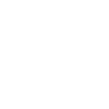
t = 0.00 s
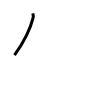
t = 1.00 s
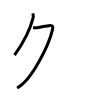
t = 2.00 s
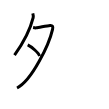
t = 3.00 s
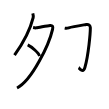
t = 4.00 s
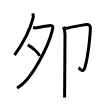
t = 5.00 s

The animated SVG that drew these frames (rendered in a browser with its animation timeline set to each time). Animation: 5 SMIL elements (animate=5); one cycle of 5.00 s.

<svg width="109px" height="109px" viewBox="0 0 px 109px" xmlns="http://www.w3.org/2000/svg" xmlns:xlink="http://www.w3.org/1999/xlink" xml:space="preserve" version="1.1"  baseProfile="full">
<path d="M32.79,13.39c0.19,0.71,0.72,2.85,0.38,4.23c-2.32,9.36-9.29,24.42-18.66,37.47" style="fill:none;stroke:black;stroke-width:3;opacity:0">
  <animate attributeType="CSS" attributeName="opacity" from="0" to="1" begin="0s" dur="1s" repeatCount="Indefinite" fill="freeze" />
</path>
<path d="M33.1,27.5c0.26,0.05,1.65,0.5,3.13,0.35c2.5-0.24,10.73-2.15,13.84-2.38c2.59-0.19,3.11,1.13,2.49,3.84C49.18,44.13,32.11,80.37,17.02,88" style="fill:none;stroke:black;stroke-width:3;opacity:0">
  <animate attributeType="CSS" attributeName="opacity" from="0" to="1" begin="1s" dur="1s" repeatCount="Indefinite" fill="freeze" />
</path>
<path d="M27.69,44.9c4.2,1.94,10.85,7.98,11.9,11" style="fill:none;stroke:black;stroke-width:3;opacity:0">
  <animate attributeType="CSS" attributeName="opacity" from="0" to="1" begin="2s" dur="1s" repeatCount="Indefinite" fill="freeze" />
</path>
<path d="M64.7,28.1c0.8,0.16,2.42,0.27,3.97-0.23c4.35-1.4,15.34-3,17.51-3.4c2.57-0.47,4.16,1.03,4.16,3.26c0,5.62-1.84,26.77-5.34,39.42c-1.92,6.95-5.81,0.79-6.4,0.47" style="fill:none;stroke:black;stroke-width:3;opacity:0">
  <animate attributeType="CSS" attributeName="opacity" from="0" to="1" begin="3s" dur="1s" repeatCount="Indefinite" fill="freeze" />
</path>
<path d="M63.41,26.97c0.85,1.96,1.58,4.27,1.58,7.3c0,18.05-0.39,54.04-0.39,63.22" style="fill:none;stroke:black;stroke-width:3;opacity:0">
  <animate attributeType="CSS" attributeName="opacity" from="0" to="1" begin="4s" dur="1s" repeatCount="Indefinite" fill="freeze" />
</path>
</svg>
